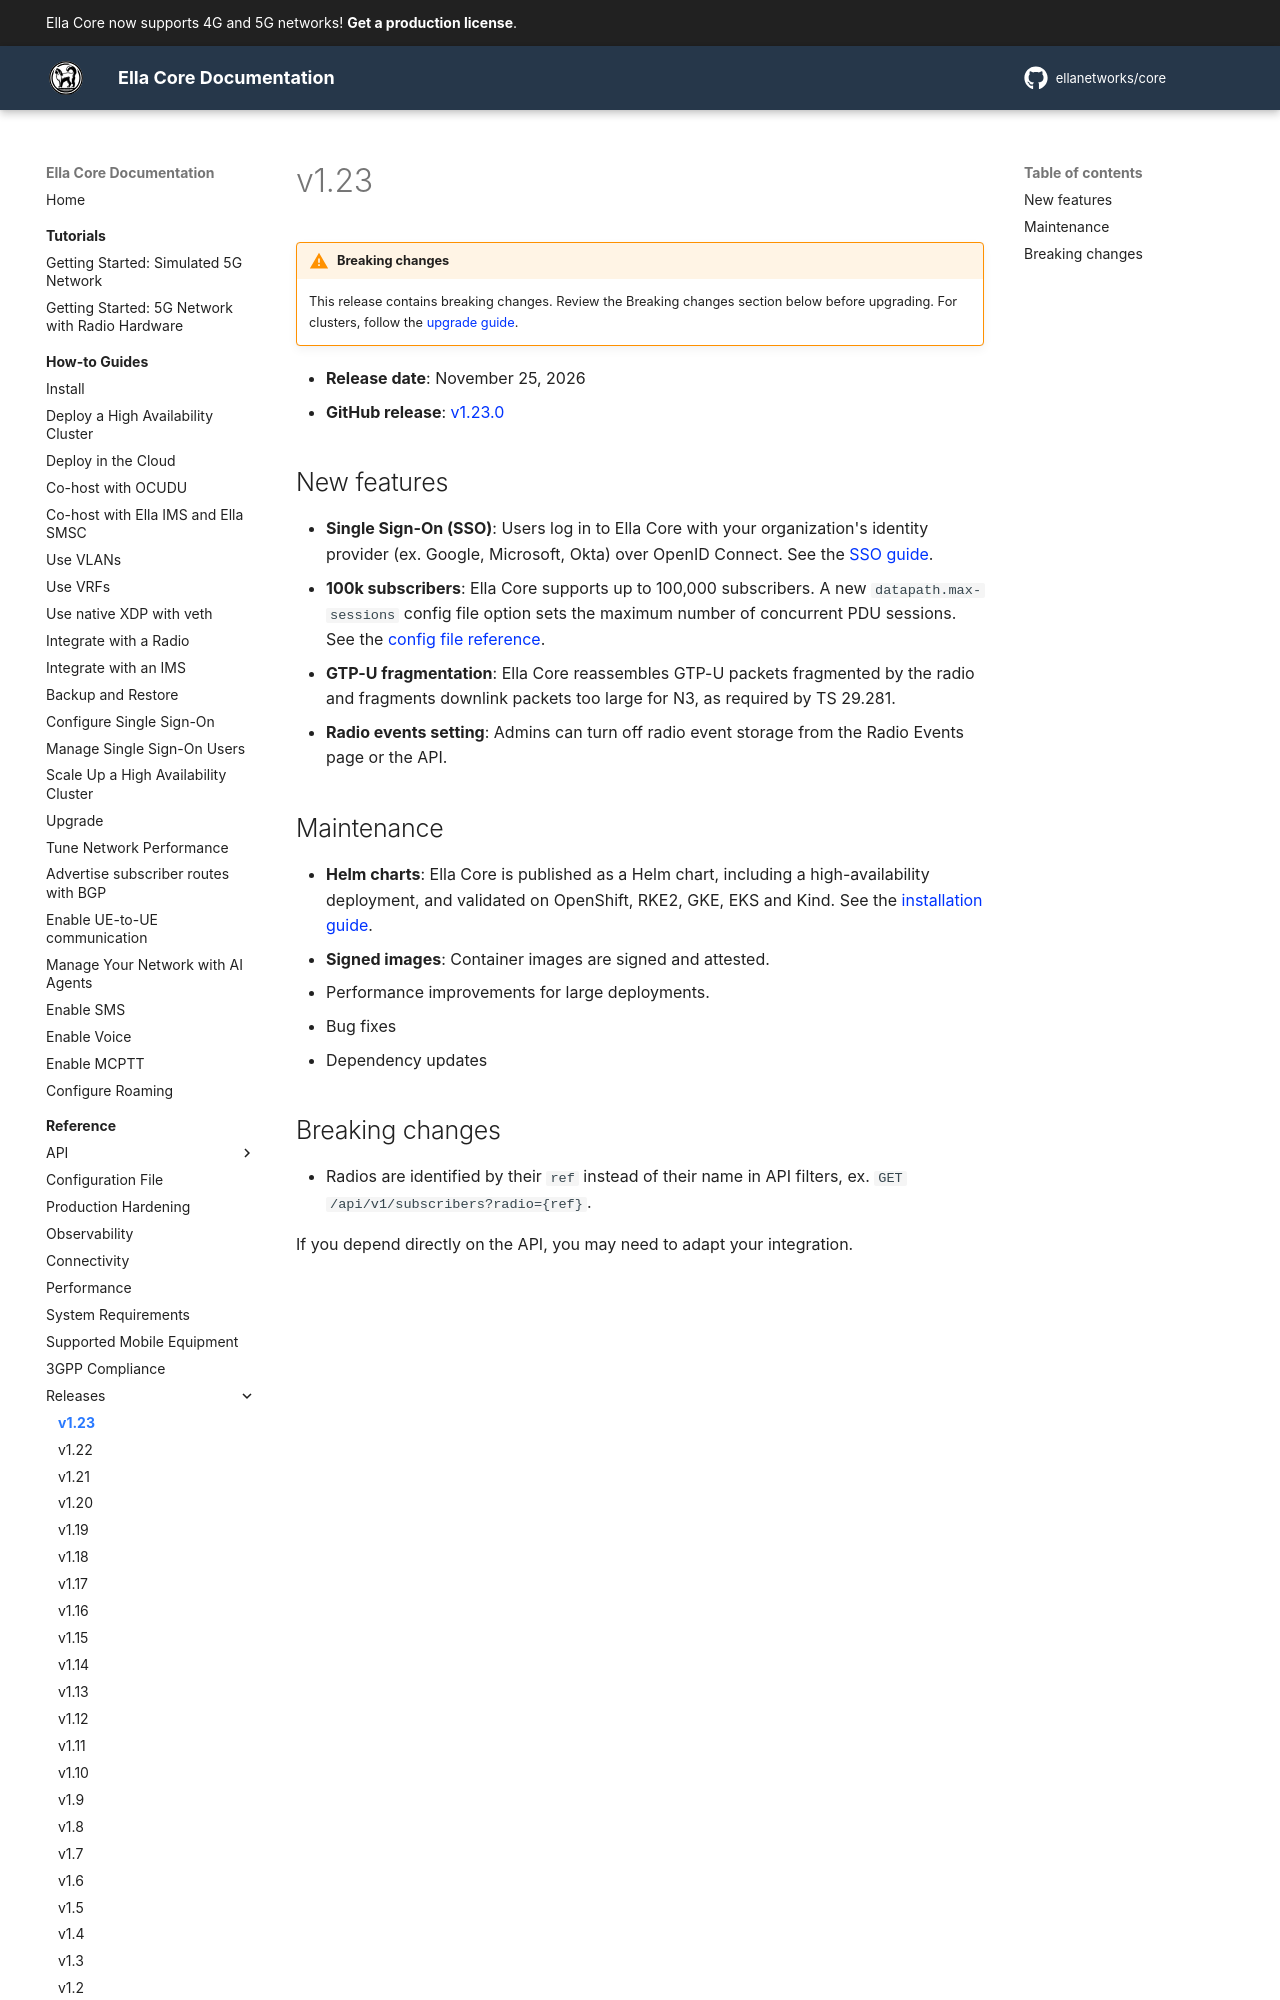

repository: ellanetworks/core · page: reference/releases/v1.23/index.html · generator: mkdocs

---
description: Release notes for Ella Core v1.23.
---

# v1.23

!!! warning "Breaking changes"
    This release contains breaking changes. Review the Breaking changes section below before upgrading. For clusters, follow the [upgrade guide](../../how_to/upgrade.md).

- **Release date**: November 25, 2026
- **GitHub release**: [v1.23.0](https://github.com/ellanetworks/core/releases/tag/v1.23.0)

## New features

- **Single Sign-On (SSO)**: Users log in to Ella Core with your organization's identity provider (ex. Google, Microsoft, Okta) over OpenID Connect. See the [SSO guide](../../how_to/configure_single_sign_on.md).
- **100k subscribers**: Ella Core supports up to 100,000 subscribers. A new `datapath.max-sessions` config file option sets the maximum number of concurrent PDU sessions. See the [config file reference](../config_file.md).
- **GTP-U fragmentation**: Ella Core reassembles GTP-U packets fragmented by the radio and fragments downlink packets too large for N3, as required by TS 29.281.
- **Radio events setting**: Admins can turn off radio event storage from the Radio Events page or the API.
